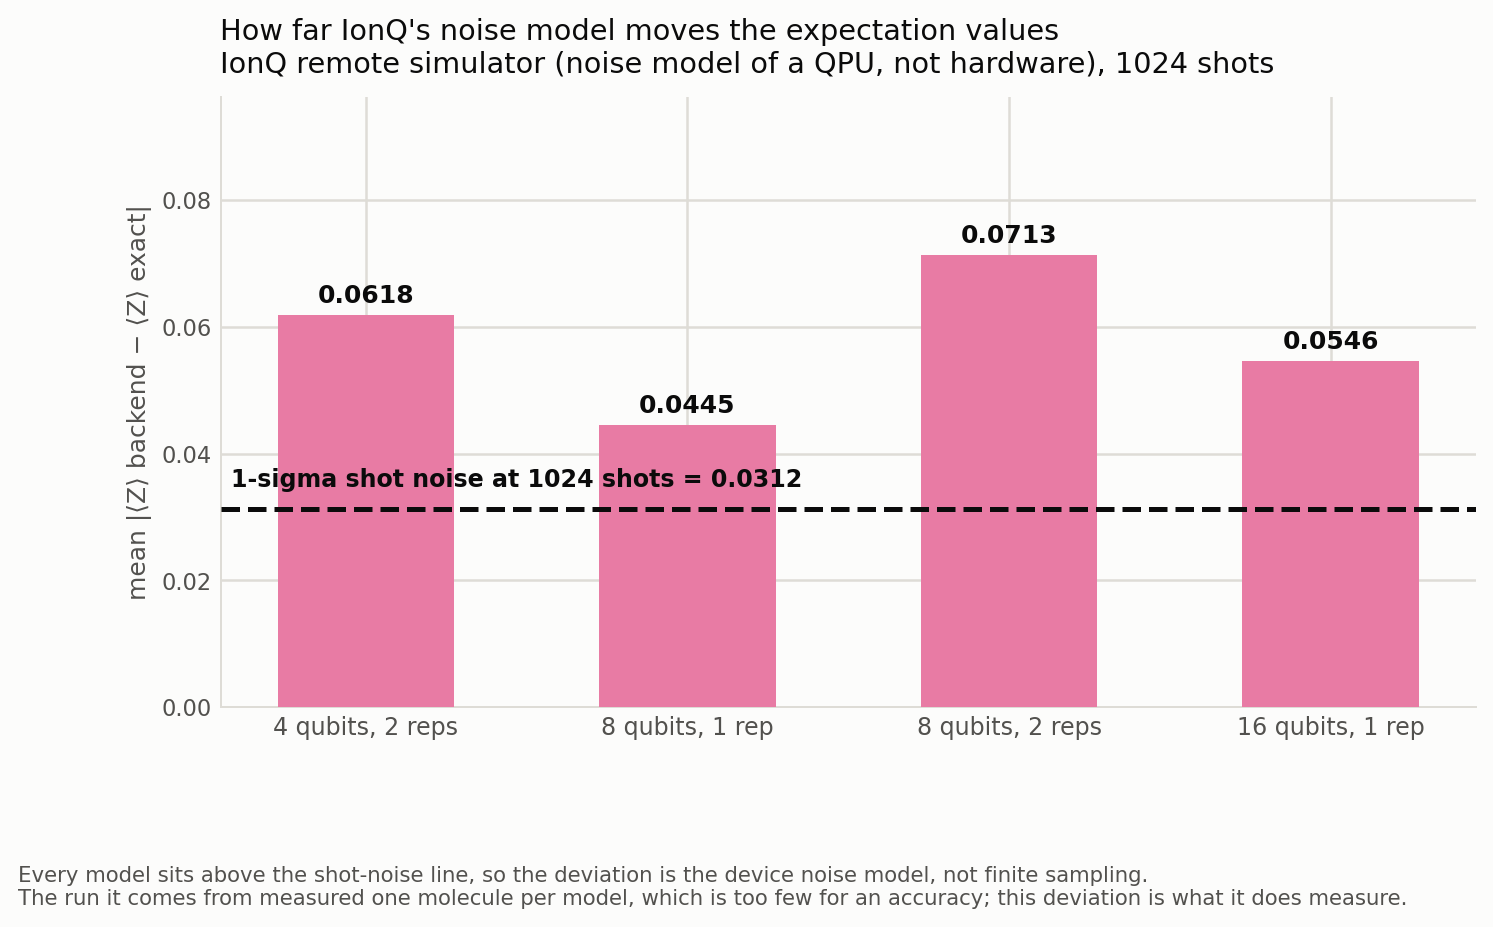

Values plotted in this chart, from the file beside it:
# teammate-reported, from the contributed IonQ remote-simulat…
# 1-sigma shot noise at 1024 shots = 0.0…
model, mean_abs_delta_Z, above_shot_noise
4 qubits, 2 reps, 0.0618, True
8 qubits, 1 rep, 0.0445, True
8 qubits, 2 reps, 0.0713, True
16 qubits, 1 rep, 0.0546, True
